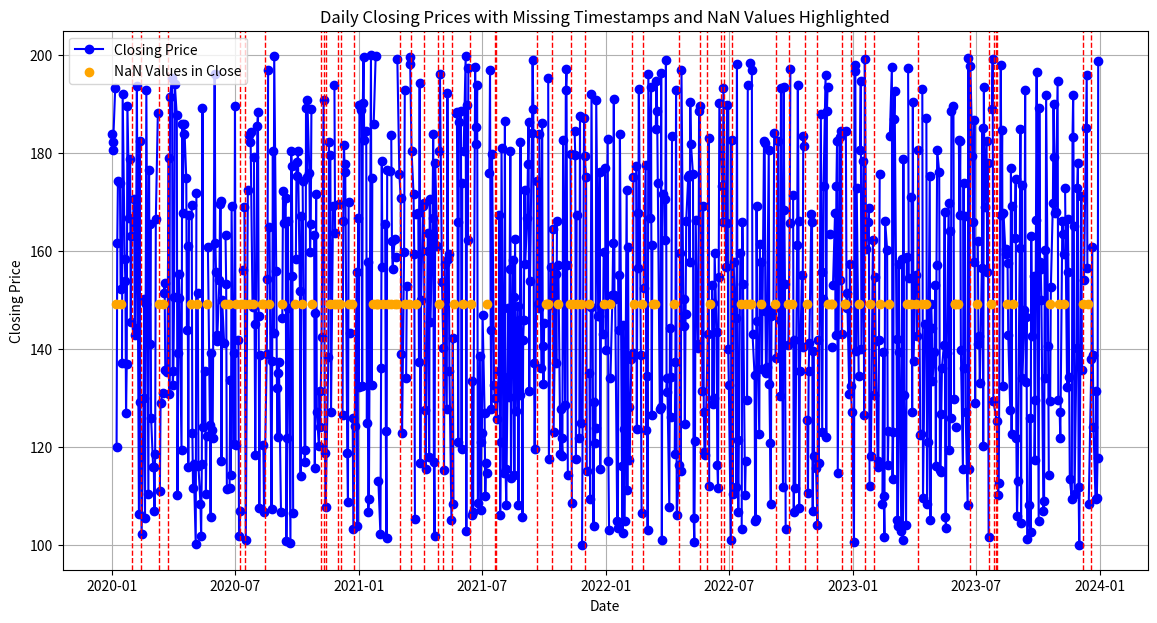

Python code for this plot:
import pandas as pd
import numpy as np
import matplotlib.pyplot as plt

# Set seed for reproducibility
np.random.seed(42)

# Generate a date range
date_range = pd.date_range(start='2020-01-01', end='2023-12-31', freq='B')  # Business days

# Generate random stock prices
n = len(date_range)
data = {
    'open': np.random.uniform(100, 200, n),
    'high': np.random.uniform(200, 300, n),
    'low': np.random.uniform(50, 100, n),
    'close': np.random.uniform(100, 200, n)
}

# Create DataFrame
df = pd.DataFrame(data, index=date_range)

# Introduce random NaN values
nan_indices = np.random.choice(df.index, size=100, replace=False)
df.loc[nan_indices] = np.nan

# Drop random dates to simulate missing timestamps
missing_dates = np.random.choice(df.index, size=50, replace=False)
df = df.drop(missing_dates)

# Display the first few rows of the DataFrame
print("Initial DataFrame with Missing Values and Timestamps:\n", df.head())

# Step 1: Checking for NaNs or Null Values in columns
missing_values = df.isnull().sum()
print("\nMissing Values in Each Column:\n", missing_values)

# Step 2: Identifying Missing Timestamps
complete_index = pd.date_range(start=df.index.min(), end=df.index.max(), freq='B')  # 'B' is for business days
df_reindexed = df.reindex(complete_index)
missing_timestamps = df_reindexed[df_reindexed.isnull().all(axis=1)]

# Calculate percentage of missing timestamps
total_timestamps = len(complete_index)
missing_timestamps_count = missing_timestamps.shape[0]
missing_timestamps_percentage = (missing_timestamps_count / total_timestamps) * 100

print("\nMissing Timestamps:\n", missing_timestamps)
print(f"\nPercentage of Missing Timestamps: {missing_timestamps_percentage:.2f}%")

# Plotting
plt.figure(figsize=(14, 7))

# Plot the closing prices
plt.plot(df.index, df['close'], marker='o', linestyle='-', label='Closing Price', color='blue')

# Mark missing timestamps with vertical lines
for date in missing_dates:
    plt.axvline(x=date, color='red', linestyle='--', linewidth=1)

# Highlight points with NaN values
nan_dates = df.index[df['close'].isnull()]
plt.scatter(nan_dates, [df['close'].mean()] * len(nan_dates), color='orange', label='NaN Values in Close', zorder=5)

plt.title('Daily Closing Prices with Missing Timestamps and NaN Values Highlighted')
plt.xlabel('Date')
plt.ylabel('Closing Price')
plt.legend()
plt.grid(True)
plt.show()

# Summary of Identifying Missing Values
print("\nNaN values were introduced randomly in the dataset and are highlighted in orange on the plot.\n"
      "Red dashed lines indicate missing timestamps where no data is available for the dates in the index.\n"
      "Blue line shows the closing prices with missing values removed.")

